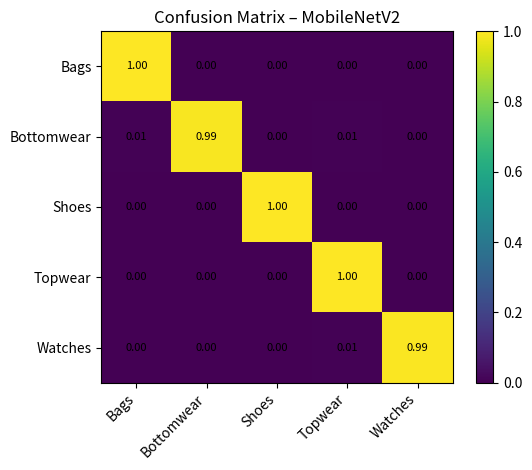
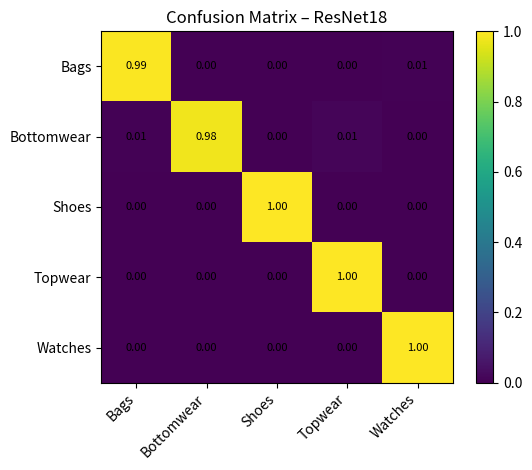

The script that saved these images, in order:
import os
import numpy as np
import matplotlib.pyplot as plt

os.makedirs("plots", exist_ok=True)

classes = ["Bags", "Bottomwear", "Shoes", "Topwear", "Watches"]

cm_mobilenet = np.array([
    [200,   0,   0,   0,   0],
    [  1, 198,   0,   1,   0],
    [  0,   0, 200,   0,   0],
    [  0,   0,   0, 200,   0],
    [  0,   0,   0,   1, 199],
], dtype=float)

cm_resnet = np.array([
    [199,   0,   0,   0,   1],
    [  1, 196,   0,   3,   0],
    [  0,   0, 200,   0,   0],
    [  0,   0,   0, 200,   0],
    [  0,   0,   0,   0, 200],
], dtype=float)

def plot_cm(cm, title, filename):
    cm_norm = cm / cm.sum(axis=1, keepdims=True)

    fig, ax = plt.subplots()
    im = ax.imshow(cm_norm, interpolation="nearest")
    ax.set_title(title)
    ax.set_xticks(range(len(classes)))
    ax.set_yticks(range(len(classes)))
    ax.set_xticklabels(classes, rotation=45, ha="right")
    ax.set_yticklabels(classes)

    for i in range(len(classes)):
        for j in range(len(classes)):
            ax.text(j, i, f"{cm_norm[i, j]:.2f}",
                    ha="center", va="center", fontsize=8)

    fig.colorbar(im, ax=ax, fraction=0.046, pad=0.04)
    plt.tight_layout()
    plt.savefig(filename, bbox_inches="tight")
    plt.close(fig)

plot_cm(cm_mobilenet, "Confusion Matrix – MobileNetV2",
        "confusion_mobilenetv2.png")

plot_cm(cm_resnet, "Confusion Matrix – ResNet18",
        "confusion_resnet18.png")
